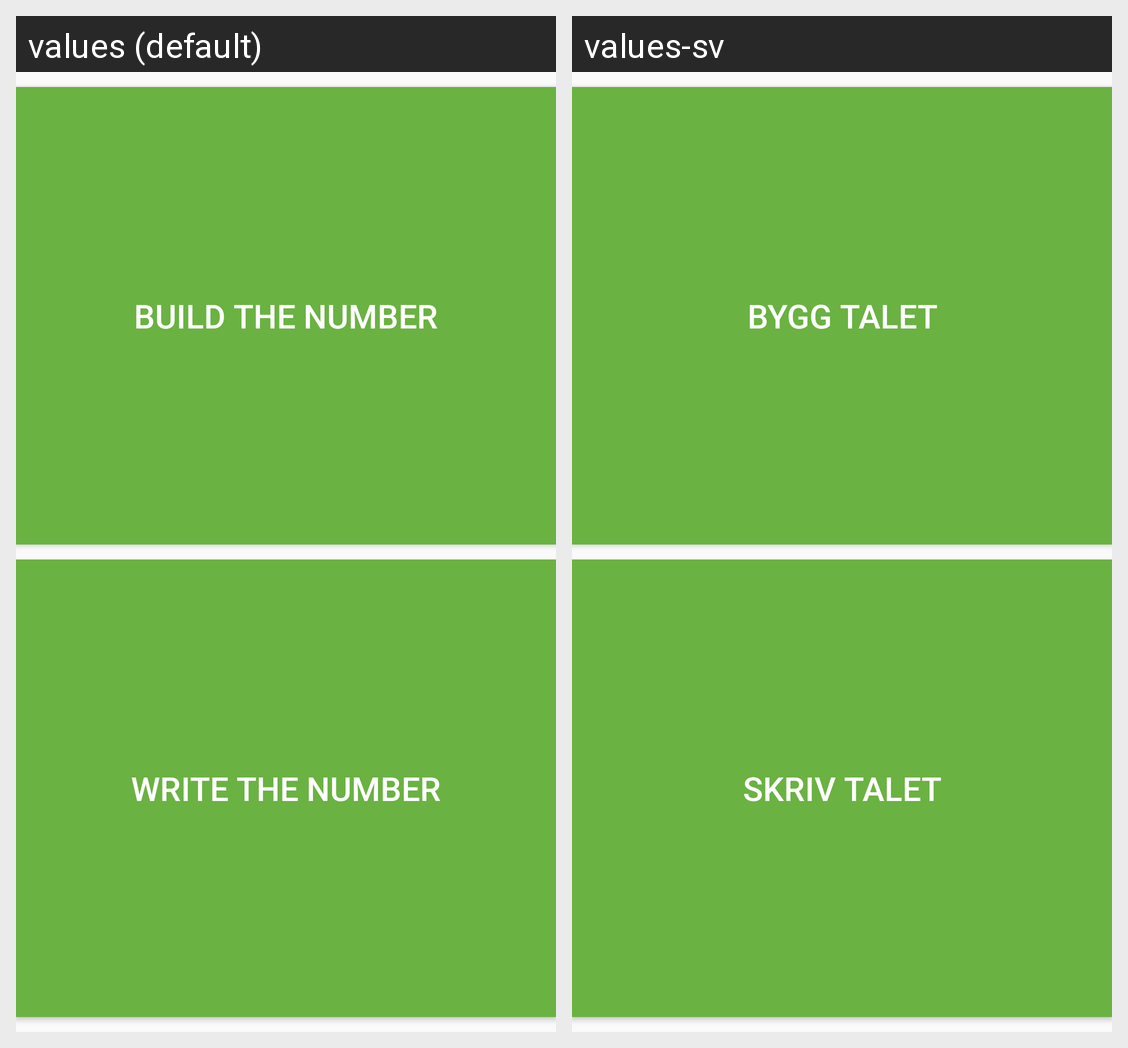

Here is an Android app screen in its default locale and in the app's own translations. Write out the translated-string differences for the strings that appear on this screen.
Android screen res/layout/activity_menu.xml rendered under 2 locales, left to right: values (default), values-sv. Device: Nexus 5 (rendered at 1080×1920; each locale shown at half size, 540×960, under a caption strip naming it); theme AppTheme.
Strings drawn on this screen, with the default value and each locale's value (text and hints the layout hard-codes, and strings that could not be matched under every locale, appear in the picture but are not listed):

button_build_number
  values: Build the number
  values-sv: Bygg talet

button_what_is_number
  values: Write the number
  values-sv: Skriv talet
